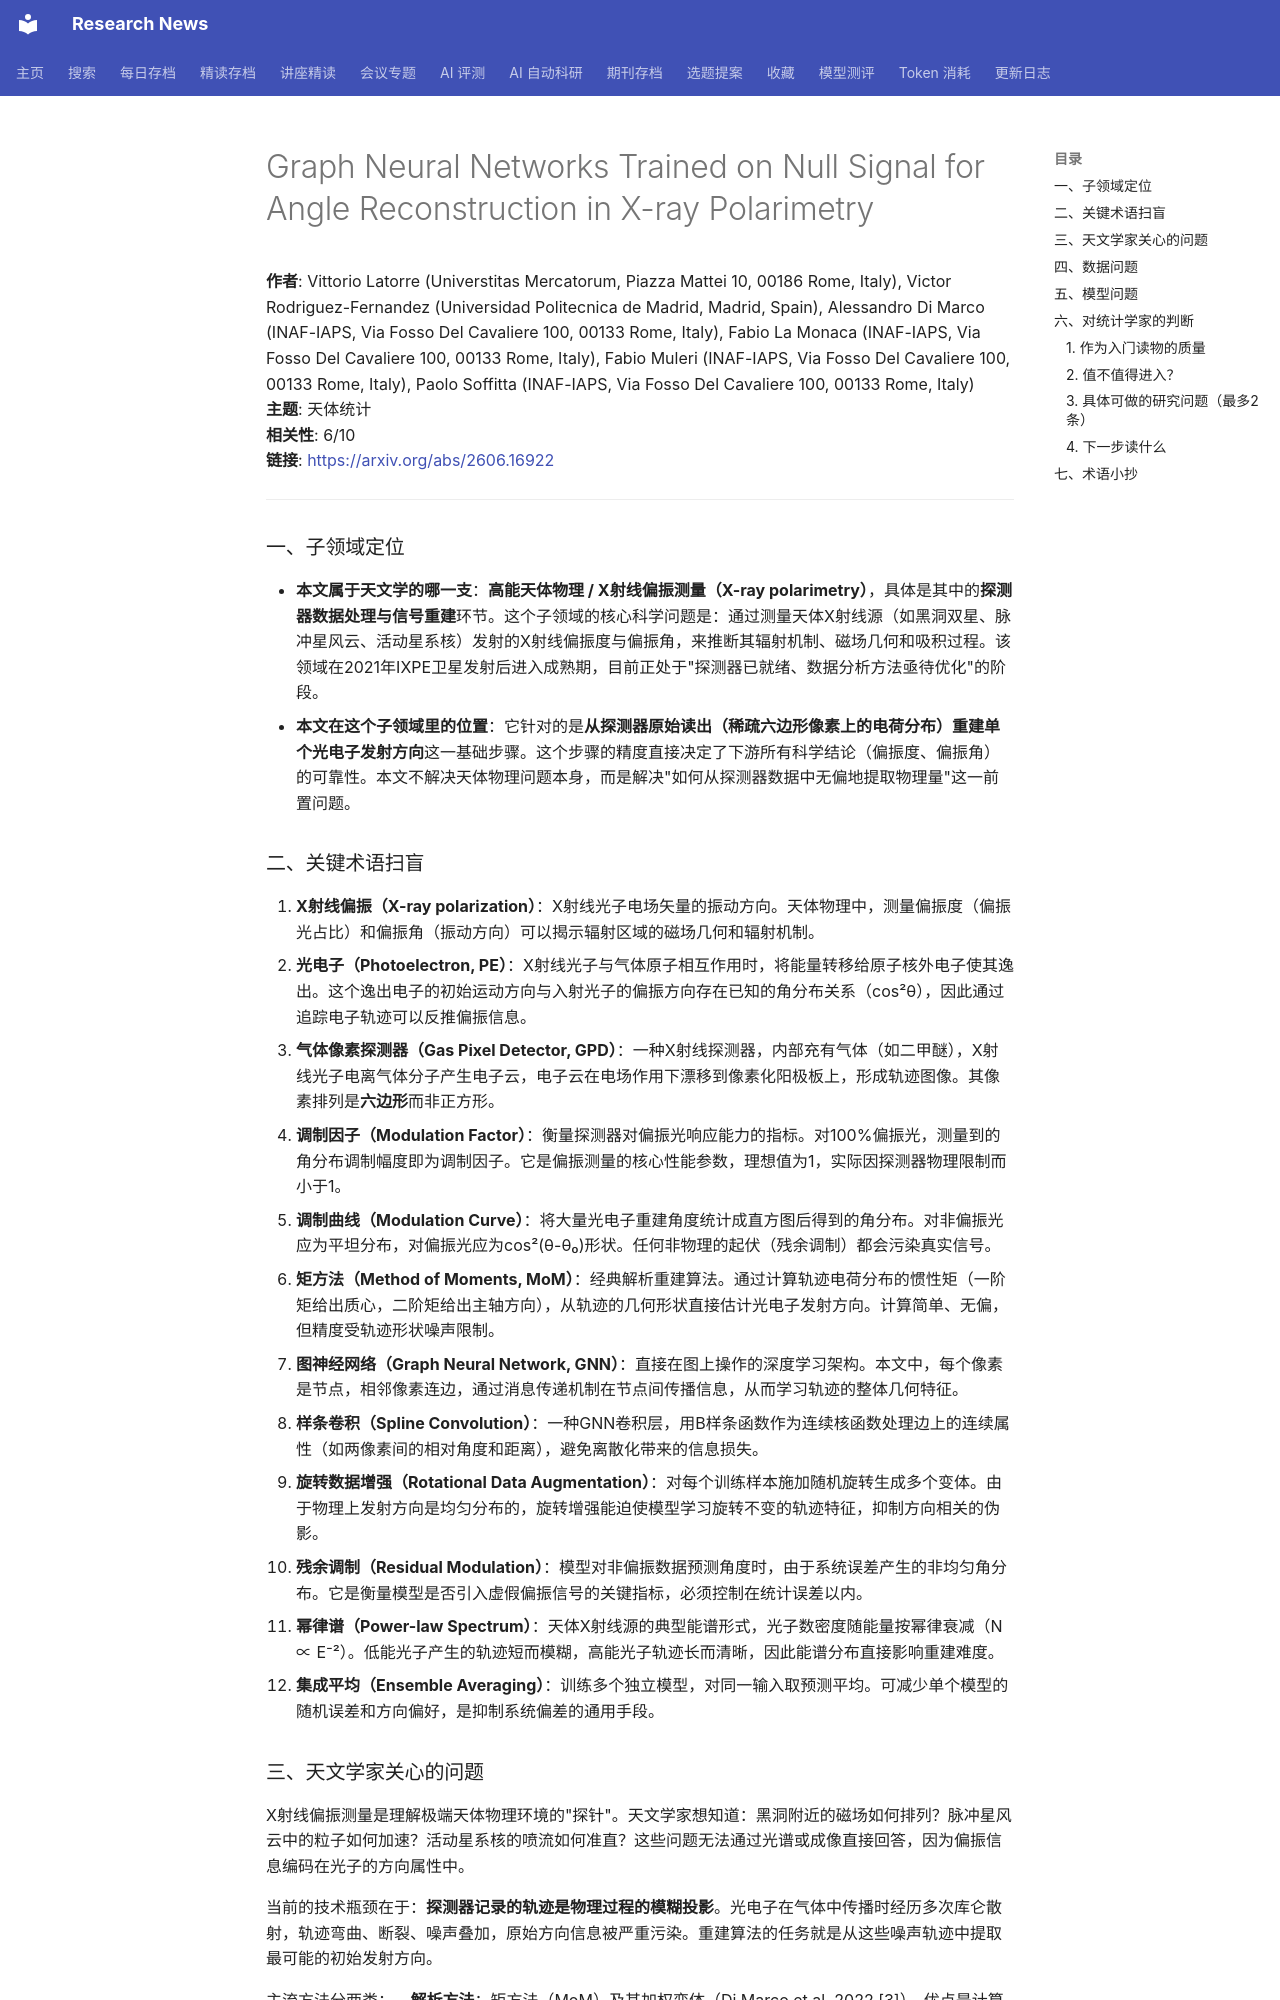

repository: cxy0714/research-news · page: deep_reads/2026-06-17-2606.16922/index.html · generator: mkdocs

# Graph Neural Networks Trained on Null Signal for Angle Reconstruction in X-ray Polarimetry

**作者**: Vittorio Latorre (Universtitas Mercatorum, Piazza Mattei 10, 00186 Rome, Italy), Victor Rodriguez-Fernandez (Universidad Politecnica de Madrid, Madrid, Spain), Alessandro Di Marco (INAF-IAPS, Via Fosso Del Cavaliere 100, 00133 Rome, Italy), Fabio La Monaca (INAF-IAPS, Via Fosso Del Cavaliere 100, 00133 Rome, Italy), Fabio Muleri (INAF-IAPS, Via Fosso Del Cavaliere 100, 00133 Rome, Italy), Paolo Soffitta (INAF-IAPS, Via Fosso Del Cavaliere 100, 00133 Rome, Italy)  
**主题**: 天体统计  
**相关性**: 6/10  
**链接**: <https://arxiv.org/abs/2606.16922>

---

### 一、子领域定位

- **本文属于天文学的哪一支**：**高能天体物理 / X射线偏振测量（X-ray polarimetry）**，具体是其中的**探测器数据处理与信号重建**环节。这个子领域的核心科学问题是：通过测量天体X射线源（如黑洞双星、脉冲星风云、活动星系核）发射的X射线偏振度与偏振角，来推断其辐射机制、磁场几何和吸积过程。该领域在2021年IXPE卫星发射后进入成熟期，目前正处于"探测器已就绪、数据分析方法亟待优化"的阶段。
- **本文在这个子领域里的位置**：它针对的是**从探测器原始读出（稀疏六边形像素上的电荷分布）重建单个光电子发射方向**这一基础步骤。这个步骤的精度直接决定了下游所有科学结论（偏振度、偏振角）的可靠性。本文不解决天体物理问题本身，而是解决"如何从探测器数据中无偏地提取物理量"这一前置问题。

### 二、关键术语扫盲

1. **X射线偏振（X-ray polarization）**：X射线光子电场矢量的振动方向。天体物理中，测量偏振度（偏振光占比）和偏振角（振动方向）可以揭示辐射区域的磁场几何和辐射机制。
2. **光电子（Photoelectron, PE）**：X射线光子与气体原子相互作用时，将能量转移给原子核外电子使其逸出。这个逸出电子的初始运动方向与入射光子的偏振方向存在已知的角分布关系（cos²θ），因此通过追踪电子轨迹可以反推偏振信息。
3. **气体像素探测器（Gas Pixel Detector, GPD）**：一种X射线探测器，内部充有气体（如二甲醚），X射线光子电离气体分子产生电子云，电子云在电场作用下漂移到像素化阳极板上，形成轨迹图像。其像素排列是**六边形**而非正方形。
4. **调制因子（Modulation Factor）**：衡量探测器对偏振光响应能力的指标。对100%偏振光，测量到的角分布调制幅度即为调制因子。它是偏振测量的核心性能参数，理想值为1，实际因探测器物理限制而小于1。
5. **调制曲线（Modulation Curve）**：将大量光电子重建角度统计成直方图后得到的角分布。对非偏振光应为平坦分布，对偏振光应为cos²(θ-θ₀)形状。任何非物理的起伏（残余调制）都会污染真实信号。
6. **矩方法（Method of Moments, MoM）**：经典解析重建算法。通过计算轨迹电荷分布的惯性矩（一阶矩给出质心，二阶矩给出主轴方向），从轨迹的几何形状直接估计光电子发射方向。计算简单、无偏，但精度受轨迹形状噪声限制。
7. **图神经网络（Graph Neural Network, GNN）**：直接在图上操作的深度学习架构。本文中，每个像素是节点，相邻像素连边，通过消息传递机制在节点间传播信息，从而学习轨迹的整体几何特征。
8. **样条卷积（Spline Convolution）**：一种GNN卷积层，用B样条函数作为连续核函数处理边上的连续属性（如两像素间的相对角度和距离），避免离散化带来的信息损失。
9. **旋转数据增强（Rotational Data Augmentation）**：对每个训练样本施加随机旋转生成多个变体。由于物理上发射方向是均匀分布的，旋转增强能迫使模型学习旋转不变的轨迹特征，抑制方向相关的伪影。
10. **残余调制（Residual Modulation）**：模型对非偏振数据预测角度时，由于系统误差产生的非均匀角分布。它是衡量模型是否引入虚假偏振信号的关键指标，必须控制在统计误差以内。
11. **幂律谱（Power-law Spectrum）**：天体X射线源的典型能谱形式，光子数密度随能量按幂律衰减（N ∝ E⁻²）。低能光子产生的轨迹短而模糊，高能光子轨迹长而清晰，因此能谱分布直接影响重建难度。
12. **集成平均（Ensemble Averaging）**：训练多个独立模型，对同一输入取预测平均。可减少单个模型的随机误差和方向偏好，是抑制系统偏差的通用手段。
